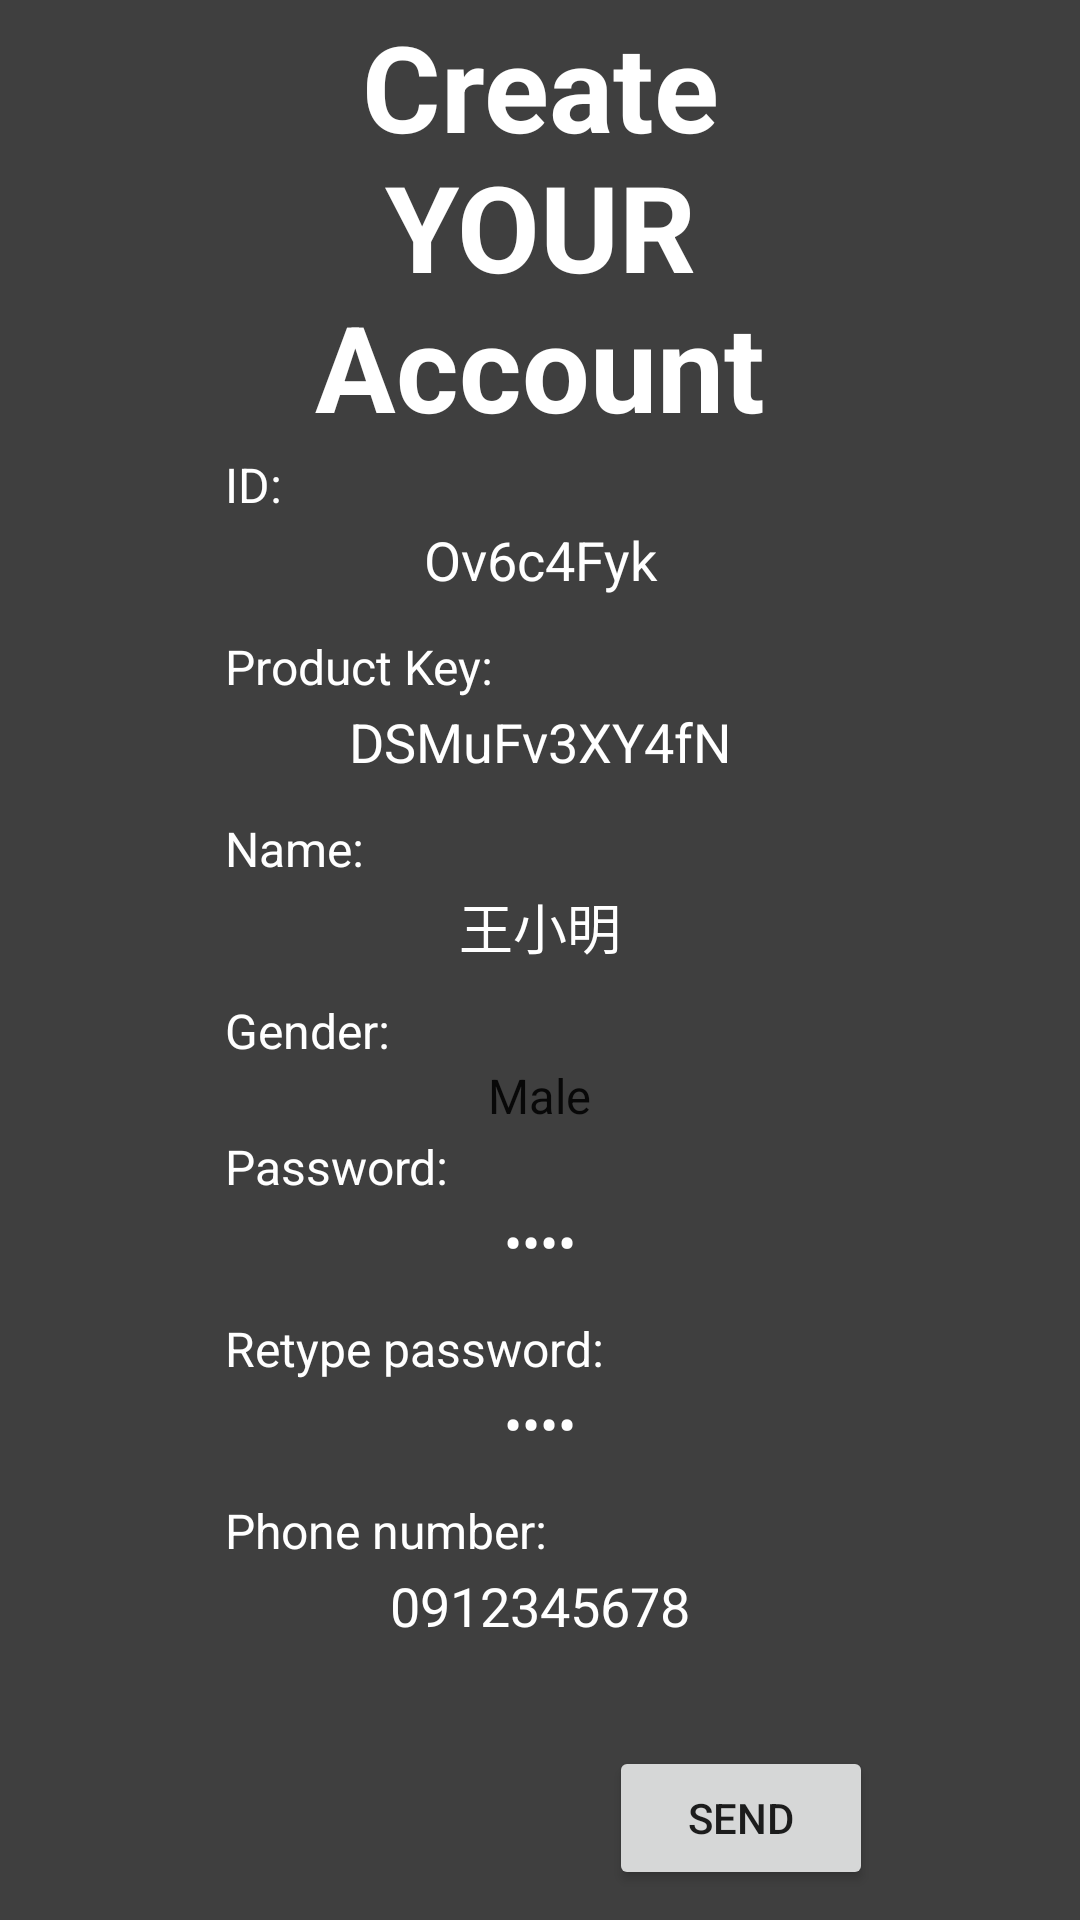

Reconstruct the res/layout file that produces this screen, plus the resources it refers to.
<!-- AndroidManifest.xml: application theme Theme.Sfc_front -->
<!-- res/layout/sign_up.xml -->
<?xml version="1.0" encoding="utf-8"?>

<androidx.constraintlayout.widget.ConstraintLayout xmlns:android="http://schemas.android.com/apk/res/android"
    xmlns:app="http://schemas.android.com/apk/res-auto"
    xmlns:tools="http://schemas.android.com/tools"
    android:layout_width="match_parent"
    android:layout_height="match_parent"
    android:background="#3F3F3F"
    >

    <ScrollView
        android:layout_width="match_parent"
        android:layout_height="match_parent"
        android:scrollbars="vertical"
        app:layout_constraintBottom_toBottomOf="parent"
        app:layout_constraintStart_toStartOf="parent"
        app:layout_constraintTop_toTopOf="parent"
        tools:ignore="MissingConstraints">

        <LinearLayout
            android:layout_width="match_parent"
            android:layout_height="match_parent"
            android:layout_marginTop="0dp"
            android:orientation="vertical"
            app:layout_constraintTop_toTopOf="parent">

            <TextView
                android:id="@+id/sign_up"
                android:layout_width="fill_parent"
                android:layout_height="wrap_content"
                android:layout_marginTop="2dp"
                android:gravity="center_horizontal"
                android:text="@string/sign_up_title"
                android:textAppearance="@style/sign_up_title"
                android:textStyle="bold"
                tools:ignore="MissingConstraints" />

            <TextView
                android:id="@+id/id_"
                android:layout_width="210dp"
                android:layout_height="wrap_content"
                android:layout_alignParentStart="true"
                android:layout_alignParentTop="true"
                android:layout_gravity="center"
                android:layout_marginTop="2dp"
                android:gravity="fill_horizontal"
                android:text="ID:"
                android:textAppearance="@style/name_"
                tools:ignore="MissingConstraints" />

            <EditText
                android:id="@+id/id_text"
                android:layout_width="210dp"
                android:layout_height="35dp"
                android:layout_alignParentStart="true"
                android:layout_alignParentTop="true"
                android:layout_gravity="center_horizontal"
                android:layout_marginTop="2dp"
                android:autofillHints=""
                android:background="@drawable/input_background"
                android:gravity="center_horizontal"
                android:hint="Your ID"
                android:inputType="text"
                android:text="Ov6c4Fyk"
                android:textColor="#FFFFFF"
                tools:ignore="MissingConstraints" />

            <TextView
                android:id="@+id/product_key"
                android:layout_width="210dp"
                android:layout_height="wrap_content"
                android:layout_alignParentStart="true"
                android:layout_alignParentTop="true"
                android:layout_gravity="center"
                android:layout_marginTop="2dp"
                android:gravity="fill_horizontal"
                android:text="Product Key:"
                android:textAppearance="@style/name_"
                tools:ignore="MissingConstraints" />

            <EditText
                android:id="@+id/product_key_text"
                android:layout_width="210dp"
                android:layout_height="35dp"
                android:layout_alignParentStart="true"
                android:layout_alignParentTop="true"
                android:layout_gravity="center_horizontal"
                android:layout_marginTop="2dp"
                android:autofillHints=""
                android:background="@drawable/input_background"
                android:gravity="center_horizontal"
                android:hint="Your Product Key"
                android:inputType="text"
                android:text="DSMuFv3XY4fN"
                android:textColor="#FFFFFF"
                tools:ignore="MissingConstraints" />

            <TextView
                android:id="@+id/name_text"
                android:layout_width="210dp"
                android:layout_height="wrap_content"
                android:layout_alignParentStart="true"
                android:layout_alignParentTop="true"
                android:layout_gravity="center"
                android:layout_marginTop="2dp"
                android:gravity="fill_horizontal"
                android:text="@string/name_"
                android:textAppearance="@style/name_"
                tools:ignore="MissingConstraints" />

            <EditText
                android:id="@+id/name_"
                android:layout_width="210dp"
                android:layout_height="35dp"
                android:layout_alignParentStart="true"
                android:layout_alignParentTop="true"
                android:layout_gravity="center_horizontal"
                android:layout_marginTop="2dp"
                android:autofillHints=""
                android:background="@drawable/input_background"
                android:gravity="center_horizontal"
                android:hint="Your Name"
                android:inputType="text"
                android:text="王小明"
                android:textColor="#FFFFFF"
                tools:ignore="MissingConstraints" />

            <TextView
                android:id="@+id/gender_text"
                android:layout_width="210dp"
                android:layout_height="wrap_content"
                android:layout_alignParentStart="true"
                android:layout_alignParentTop="true"
                android:layout_gravity="center"

                android:layout_marginTop="2dp"
                android:text="@string/gender"
                android:textAppearance="@style/name_"
                tools:ignore="MissingConstraints" />

            <Spinner
                android:id="@+id/gender_spinner"
                android:layout_width="wrap_content"
                android:layout_height="wrap_content"
                android:layout_gravity="center"
                android:background="@drawable/spinner_background"
                android:entries="@array/gender_options"
                android:gravity="center"
                android:textAppearance="@style/name_" />


            <TextView
                android:id="@+id/password_text"
                android:layout_width="210dp"
                android:layout_height="wrap_content"
                android:layout_alignParentStart="true"
                android:layout_alignParentTop="true"
                android:layout_gravity="center"

                android:layout_marginTop="2dp"
                android:text="@string/Password"
                android:textAppearance="@style/name_"
                tools:ignore="MissingConstraints" />

            <EditText
                android:id="@+id/password"
                android:layout_width="210dp"
                android:layout_height="35dp"
                android:layout_alignParentStart="true"
                android:layout_alignParentTop="true"
                android:layout_gravity="center_horizontal"
                android:layout_marginTop="2dp"
                android:background="@drawable/input_background"
                android:gravity="center_horizontal"
                android:hint="Your Password"
                android:inputType="textPassword"
                android:text="1234"
                android:textColor="#FFFFFF"
                tools:ignore="MissingConstraints,TextFields"

                />

            <TextView
                android:id="@+id/retype_password_text"
                android:layout_width="210dp"
                android:layout_height="wrap_content"
                android:layout_alignParentStart="true"
                android:layout_alignParentTop="true"
                android:layout_gravity="center"

                android:layout_marginTop="2dp"
                android:text="@string/retypePassword"
                android:textAppearance="@style/name_"
                tools:ignore="MissingConstraints" />

            <EditText
                android:id="@+id/retype_password"
                android:layout_width="210dp"
                android:layout_height="35dp"
                android:layout_alignParentStart="true"
                android:layout_alignParentTop="true"
                android:layout_gravity="center_horizontal"
                android:layout_marginTop="2dp"
                android:background="@drawable/input_background"
                android:gravity="center_horizontal"
                android:hint="Password again"
                android:inputType="textPassword"
                android:text="1234"
                android:textColor="#FFFFFF"
                tools:ignore="MissingConstraints,TextFields"

                />

            <TextView
                android:id="@+id/phone_text"
                android:layout_width="210dp"
                android:layout_height="wrap_content"
                android:layout_alignParentStart="true"
                android:layout_alignParentTop="true"
                android:layout_gravity="center"

                android:layout_marginTop="2dp"
                android:text="@string/phone"
                android:textAppearance="@style/name_"
                tools:ignore="MissingConstraints" />

            <EditText
                android:id="@+id/phone"
                android:layout_width="210dp"
                android:layout_height="35dp"
                android:layout_alignParentStart="true"
                android:layout_alignParentTop="true"
                android:layout_gravity="center_horizontal"
                android:layout_marginTop="2dp"
                android:background="@drawable/input_background"
                android:gravity="center_horizontal"
                android:hint="Your Number"
                android:inputType="phone"
                android:text="0912345678"
                android:textColor="#FFFFFF"
                tools:ignore="MissingConstraints,TextFields" />

            <Button
                android:id="@+id/button"
                android:layout_width="wrap_content"
                android:layout_height="wrap_content"
                android:layout_marginStart="203dp"
                android:layout_marginTop="24dp"

                android:text="@string/send"
                app:iconTint="#FFFFFF"
                app:rippleColor="#9A77D5" />
        </LinearLayout>
    </ScrollView>
</androidx.constraintlayout.widget.ConstraintLayout>
<!-- resources referenced by this layout -->
<resources>
  <string-array name="gender_options">
          <item>Male</item>
          <item>Female</item>
      </string-array>
  <string name="Password">Password:</string>
  <string name="gender">Gender:</string>
  <string name="name_">Name:</string>
  <string name="phone">Phone number:</string>
  <string name="retypePassword">Retype password:</string>
  <string name="send">send</string>
  <string name="sign_up_title">Create\nYOUR\nAccount</string>
  <style name="name_">
          <item name="android:textSize">16sp</item>
          <item name="android:textColor">#FFFFFF</item>
      </style>
  <style name="sign_up_title">
          <item name="android:textSize">40sp</item>
          <item name="android:textColor">#FFFFFF</item>
      </style>
  <style name="Theme.Sfc_front" parent="Theme.MaterialComponents.DayNight.DarkActionBar">
          
          <item name="colorPrimary">@color/purple_500</item>
          <item name="colorPrimaryVariant">@color/purple_700</item>
          <item name="colorOnPrimary">@color/white</item>
          
          <item name="colorSecondary">@color/teal_200</item>
          <item name="colorSecondaryVariant">@color/teal_700</item>
          <item name="colorOnSecondary">@color/black</item>
          
  
          
      </style>
  <color name="purple_500">#FF454545</color>
  <color name="purple_700">#FF3700B3</color>
  <color name="white">#FFFFFFFF</color>
  <color name="teal_200">#FF03DAC5</color>
  <color name="teal_700">#FF018786</color>
  <color name="black">#FF000000</color>
</resources>
